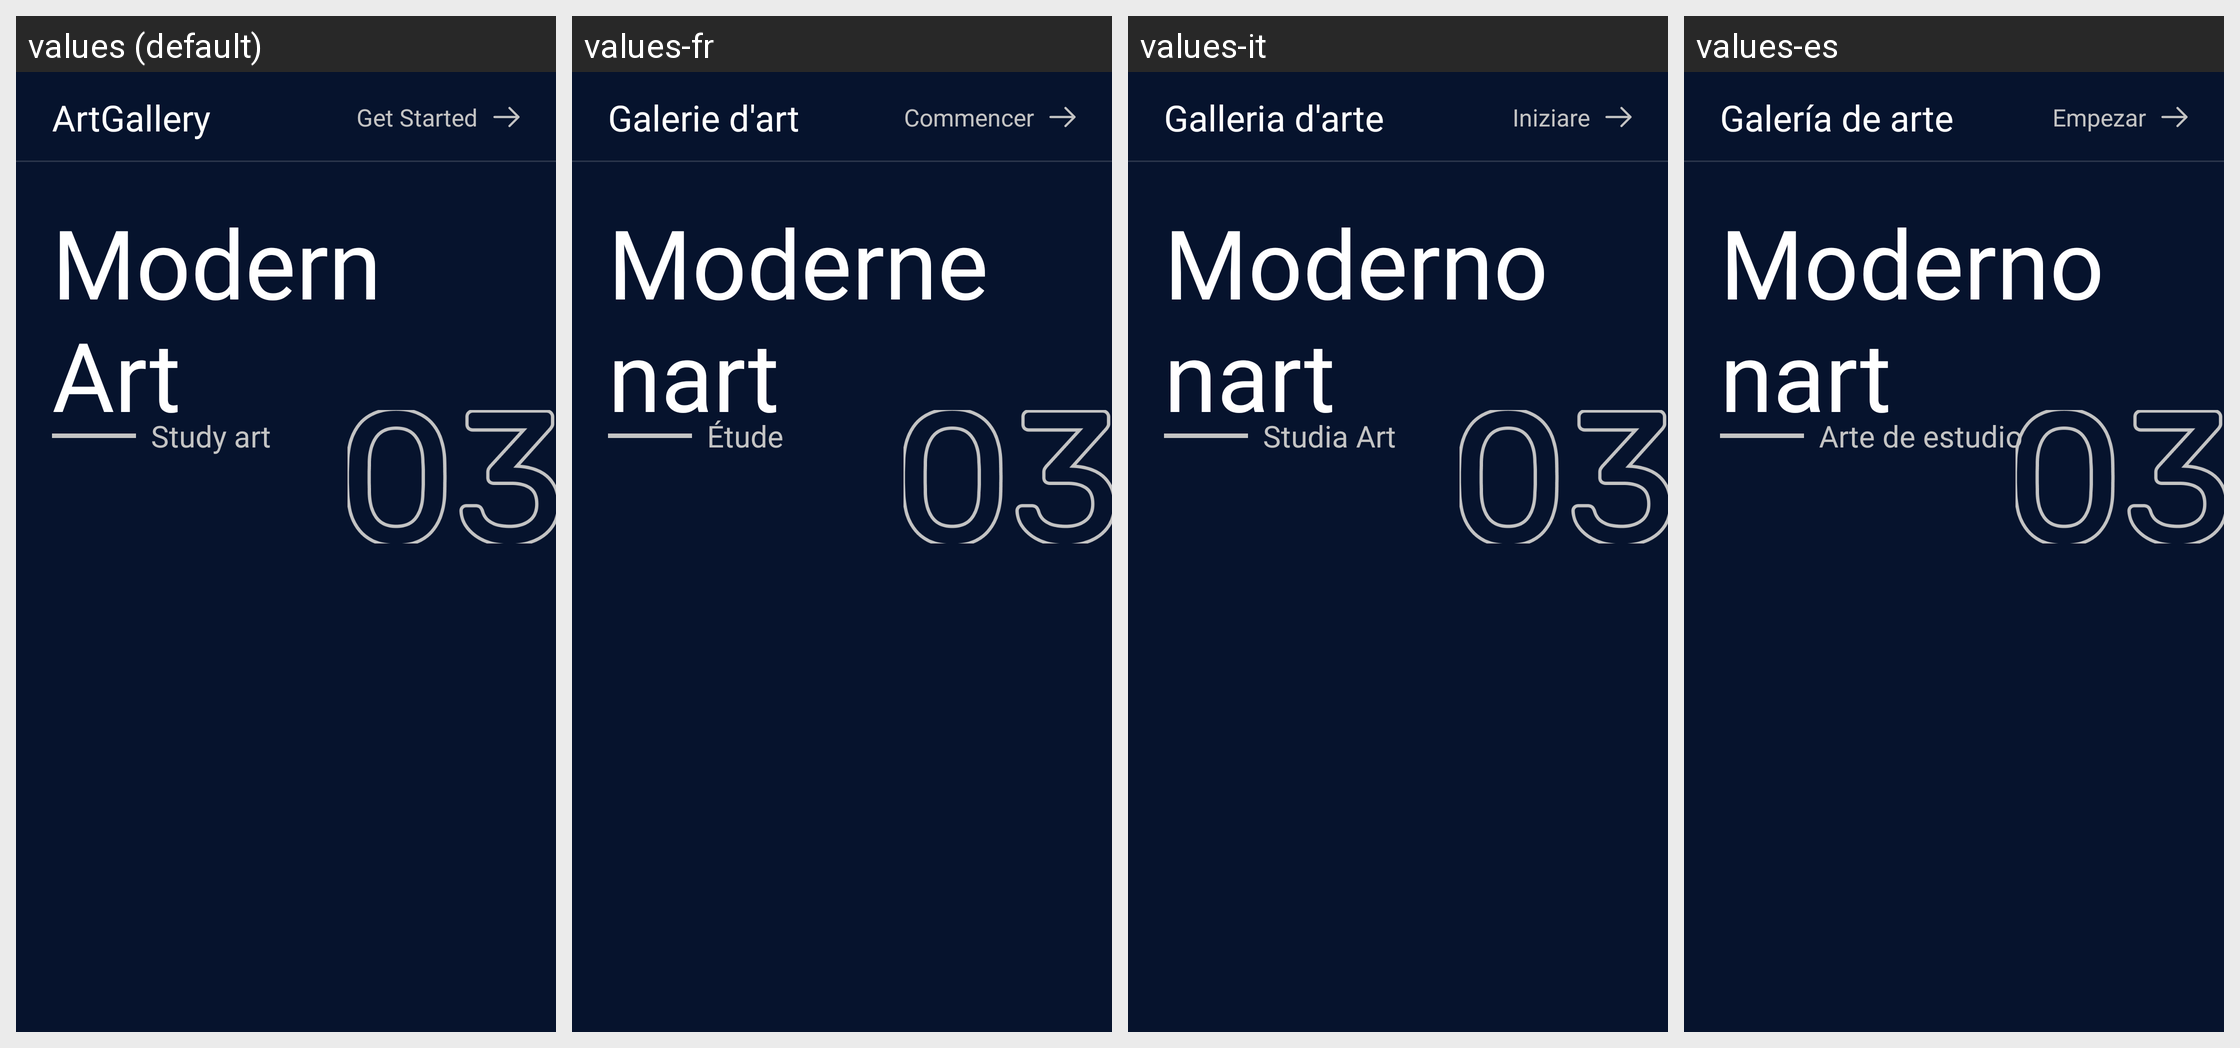

Locale-by-locale string values for the Android screen shown in this grid:
Android screen res/layout/fragment_first_on_boarding.xml rendered under 4 locales, left to right: values (default), values-fr, values-it, values-es. Device: Nexus 5 (rendered at 1080×1920; each locale shown at half size, 540×960, under a caption strip naming it); theme Theme.ArtGallery.
Other locales in the repository, not shown: values-ka, values-pt, values-tr.
Strings drawn on this screen, with the default value and each locale's value (text and hints the layout hard-codes, and strings that could not be matched under every locale, appear in the picture but are not listed):

app_name
  values: ArtGallery
  values-fr: Galerie d'art
  values-it: Galleria d'arte
  values-es: Galería de arte

get_started
  values: Get Started
  values-fr: Commencer
  values-it: Iniziare
  values-es: Empezar

modern_nart
  values: Modern
      Art
  values-fr: Moderne  nart
  values-it: Moderno  nart
  values-es: Moderno  nart

study_art
  values: Study art
  values-fr: Étude
  values-it: Studia Art
  values-es: Arte de estudio
